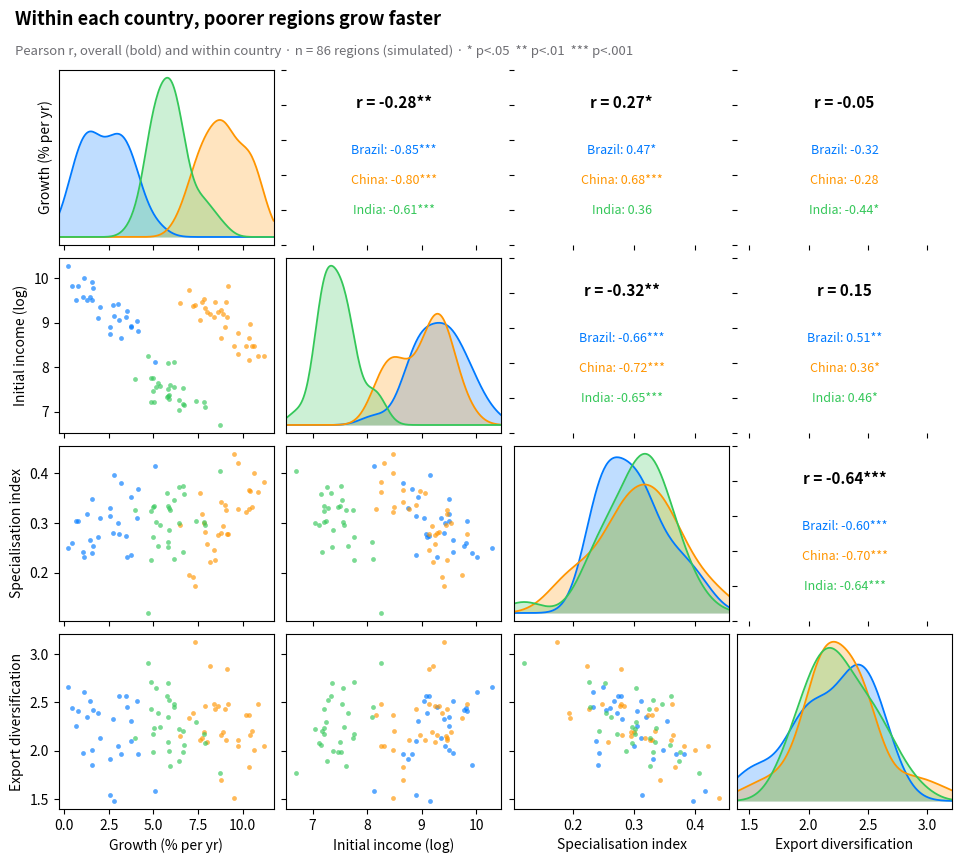

Write the Python code that produced this figure.
"""
title: Pairs plot with correlations
summary: Scatter matrix of four regional growth variables, with group KDEs on the diagonal and pooled vs within-group correlations above it.
r: GGally::ggpairs()
tags: [pairs plot, scatter matrix, correlation, KDE, Simpson's paradox, convergence]
description: |
  The Python counterpart of `GGally::ggpairs()`. Every pair of variables gets a
  scatterplot below the diagonal, coloured by group; the diagonal shows each
  variable's density per group; and the mirror cell above the diagonal prints
  Pearson's *r*, overall (bold) and within each group, with significance stars.
  Comparing the two is the point: pooled and within-group correlations can differ
  sharply — even in sign — when groups sit in different regions of the plot.

  The setting is Hadengue & Warin (2014, *Management international*) on
  specialisation and (un)conditional convergence in Brazil, China and India. The
  data are **simulated** for illustration and are *not* the paper's data or
  results: 86 regions (27 Brazilian states, 31 Chinese provinces, 28 Indian
  states) with average growth, log initial income per head, a specialisation index
  and an export-diversification index. Within each country poorer regions grow
  faster (conditional convergence), while the pooled correlation mixes in the gaps
  between countries. Densities use `scipy.stats.gaussian_kde` and correlations
  `scipy.stats.pearsonr`; the grid is a plain `plt.subplots(4, 4)`.
"""
import matplotlib.pyplot as plt
import numpy as np
import pandas as pd
from scipy import stats

# Simulated data, set in the context of Hadengue & Warin (2014) [hadengue2014]

# Simulated regions: country means differ; within a country, poorer regions grow faster
rng = np.random.default_rng(2014)
groups = ["Brazil", "China", "India"]
setup = {"Brazil": (27, 9.2, 2.5), "China": (31, 9.0, 9.0), "India": (28, 7.4, 6.0)}
parts = []
for g, (n, inc0, gr0) in setup.items():
    dev = rng.normal(0, 0.45, n)                       # region's income gap to its country mean
    spec = 0.30 - 0.12 * dev + rng.normal(0, 0.05, n)
    parts.append(pd.DataFrame({"Growth (% per yr)": gr0 - 2.2 * dev + rng.normal(0, 0.7, n),
                               "Initial income (log)": inc0 + dev,
                               "Specialisation index": spec,
                               "Export diversification": 3.4 - 4 * spec + rng.normal(0, 0.25, n),
                               "group": g}))
df = pd.concat(parts, ignore_index=True)
cols = df.columns[:4]
palette = ["#007AFF", "#FF9500", "#34C759"]
stars = lambda p: "***" if p < .001 else "**" if p < .01 else "*" if p < .05 else ""

fig, axes = plt.subplots(4, 4, figsize=(9.5, 8.6), sharex="col", layout="constrained")
lims = {c: (df[c].min() - 0.05 * np.ptp(df[c]), df[c].max() + 0.05 * np.ptp(df[c])) for c in cols}
fig.get_layout_engine().set(rect=(0, 0, 1, 0.92), w_pad=0.04, h_pad=0.04)
for i, yv in enumerate(cols):
    for j, xv in enumerate(cols):
        ax = axes[i, j]
        ax.grid(False)
        if i == j:                                       # diagonal: KDE per group
            grid = np.linspace(*lims[xv], 200)
            for s, c in zip(groups, palette):
                dens = stats.gaussian_kde(df.loc[df.group == s, xv])(grid)
                ax.fill_between(grid, dens, color=c, alpha=0.25, lw=0)
                ax.plot(grid, dens, color=c, lw=1.3)
            ax.set_yticks([])
        elif i > j:                                      # lower: scatter by group
            for s, c in zip(groups, palette):
                d = df[df.group == s]
                ax.scatter(d[xv], d[yv], s=12, color=c, alpha=0.65, lw=0)
            ax.set_ylim(lims[yv])
        else:                                            # upper: correlation coefficients
            r, p = stats.pearsonr(df[xv], df[yv])
            ax.text(0.5, 0.78, f"r = {r:.2f}{stars(p)}", ha="center", fontsize=11,
                    fontweight="semibold", transform=ax.transAxes)
            for k, (s, c) in enumerate(zip(groups, palette)):
                d = df[df.group == s]
                rs, ps = stats.pearsonr(d[xv], d[yv])
                ax.text(0.5, 0.52 - k * 0.17, f"{s}: {rs:.2f}{stars(ps)}", ha="center",
                        fontsize=9, color=c, transform=ax.transAxes)
            ax.tick_params(labelbottom=False, labelleft=False)
            for sp in ax.spines.values():
                sp.set_visible(False)
        if i < 3:
            ax.tick_params(labelbottom=False)
        if j > 0 or i == 0:
            ax.tick_params(labelleft=False)
        if i == 3:
            ax.set_xlabel(xv)
            ax.set_xlim(lims[xv])
        if j == 0:
            ax.set_ylabel(yv)

fig.text(0.01, 0.985, "Within each country, poorer regions grow faster", fontsize=13,
         fontweight="semibold", va="top")
fig.text(0.01, 0.945, f"Pearson r, overall (bold) and within country · n = {len(df)} regions "
         "(simulated) · * p<.05  ** p<.01  *** p<.001", fontsize=9.5, color="#6E6E73", va="top")
plt.show()
